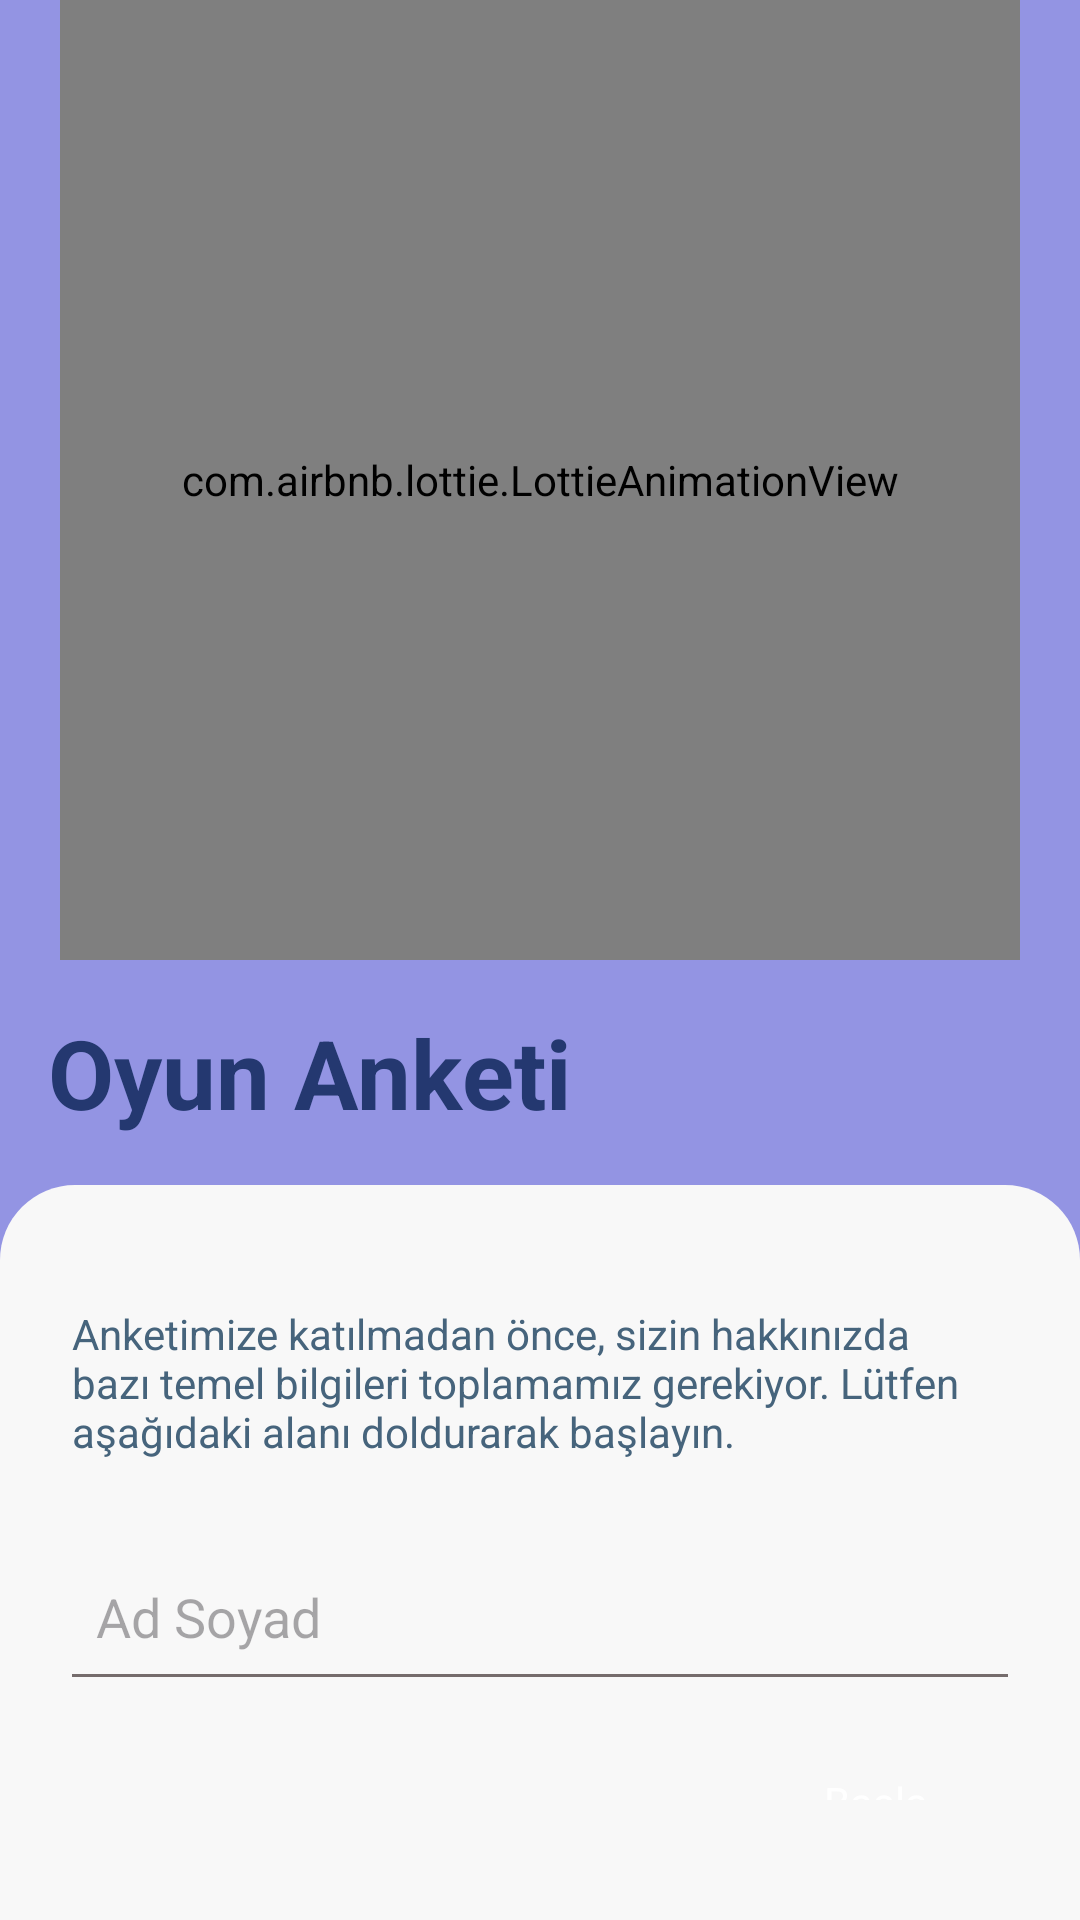

Layout XML and referenced resources for this Android screen:
<!-- AndroidManifest.xml: application theme Theme.SurveyApp -->
<!-- res/layout/fragment_entry_page.xml -->
<?xml version="1.0" encoding="utf-8"?>
<LinearLayout xmlns:android="http://schemas.android.com/apk/res/android"
    xmlns:app="http://schemas.android.com/apk/res-auto"
    xmlns:tools="http://schemas.android.com/tools"
    android:layout_width="match_parent"
    android:layout_height="match_parent"
    android:background="@color/background_color"
    android:gravity="bottom"
    android:orientation="vertical"
    tools:context=".ui.EntryPageFragment">

    <com.airbnb.lottie.LottieAnimationView
        android:id="@+id/animationView"
        android:layout_width="320dp"
        android:layout_height="320dp"
        android:layout_gravity="center"
        app:lottie_autoPlay="true"
        app:lottie_loop="true"
        app:lottie_rawRes="@raw/gamer_animation" />

    <TextView
        android:layout_width="wrap_content"
        android:layout_height="wrap_content"
        android:layout_marginStart="16dp"
        android:layout_marginTop="16dp"
        android:text="@string/game_survey_title"
        android:textColor="@color/title_color"
        android:textSize="32sp"
        android:textStyle="bold" />

    <LinearLayout
        android:layout_width="match_parent"
        android:layout_height="wrap_content"
        android:layout_marginTop="16dp"
        android:background="@drawable/card_background"
        android:orientation="vertical">

        <TextView
            android:layout_width="wrap_content"
            android:layout_height="wrap_content"
            android:layout_marginStart="16dp"
            android:layout_marginTop="32dp"
            android:layout_marginEnd="16dp"
            android:text="@string/game_survey_description"
            android:textColor="@color/description_color"
            android:textSize="14sp" />

        <EditText
            android:id="@+id/fragmentEntryPage_etName"
            android:layout_width="match_parent"
            android:layout_height="wrap_content"
            android:layout_marginStart="16dp"
            android:layout_marginTop="32dp"
            android:layout_marginEnd="16dp"
            android:background="@drawable/edittext_background"
            android:ems="10"
            android:hint="@string/name_surname"
            android:inputType="textPersonName"
            android:maxLength="35"
            android:padding="8dp"
            android:paddingBottom="8dp"
            android:textCursorDrawable="@color/pink" />

        <androidx.appcompat.widget.AppCompatButton
            android:id="@+id/fragmentEntryPage_btnStart"
            style="@style/PrimaryButton"
            android:layout_width="wrap_content"
            android:layout_height="wrap_content"
            android:layout_gravity="end"
            android:layout_marginTop="32dp"
            android:layout_marginEnd="16dp"
            android:layout_marginBottom="32dp"
            android:enabled="true"
            android:text="@string/start" />
    </LinearLayout>

</LinearLayout>
<!-- resources referenced by this layout -->
<resources>
  <color name="background_color">#9394E3</color>
  <color name="description_color">#46647C</color>
  <color name="pink">#E48FBE</color>
  <color name="title_color">#243870</color>
  <!-- drawable card_background (drawable) -->
  <?xml version="1.0" encoding="utf-8"?>
  <shape xmlns:android="http://schemas.android.com/apk/res/android"
      android:shape="rectangle">
  
      <solid android:color="@color/card_background" />
  
      <padding
          android:bottom="8dp"
          android:left="8dp"
          android:right="8dp"
          android:top="8dp" />
  
      <corners
          android:topLeftRadius="25dp"
          android:topRightRadius="25dp" />
  
  </shape>
  <!-- drawable edittext_background (drawable) -->
  <?xml version="1.0" encoding="utf-8"?>
  <layer-list xmlns:android="http://schemas.android.com/apk/res/android">
      <item
          android:bottom="-1dp"
          android:left="-3dp"
          android:right="-3dp"
          android:top="-3dp">
          <shape android:shape="rectangle">
              <stroke
                  android:width="2dp"
                  android:color="#756c6c" />
          </shape>
      </item>
  </layer-list>
  <string name="game_survey_description">Anketimize katılmadan önce, sizin hakkınızda bazı temel bilgileri toplamamız gerekiyor. Lütfen aşağıdaki alanı doldurarak başlayın.</string>
  <string name="game_survey_title">Oyun Anketi</string>
  <string name="name_surname">Ad Soyad</string>
  <string name="start">Başla</string>
  <style name="PrimaryButton" parent="@android:style/Widget.Button">
          <item name="android:background">@drawable/primary_button_background</item>
          <item name="android:textColor">@android:color/white</item>
      </style>
  <style name="Theme.SurveyApp" parent="Base.Theme.SurveyApp" />
  <color name="card_background">#f8f8f8</color>
  <style name="Base.Theme.SurveyApp" parent="Theme.Material3.DayNight.NoActionBar">
          
          
          <item name="colorPrimary">#E48FBE</item>
          <item name="colorSecondary">#E48FBE</item>
          <item name="colorPrimaryDark">#9394E3</item>
          <item name="colorAccent">@color/pink</item>
      </style>
</resources>
